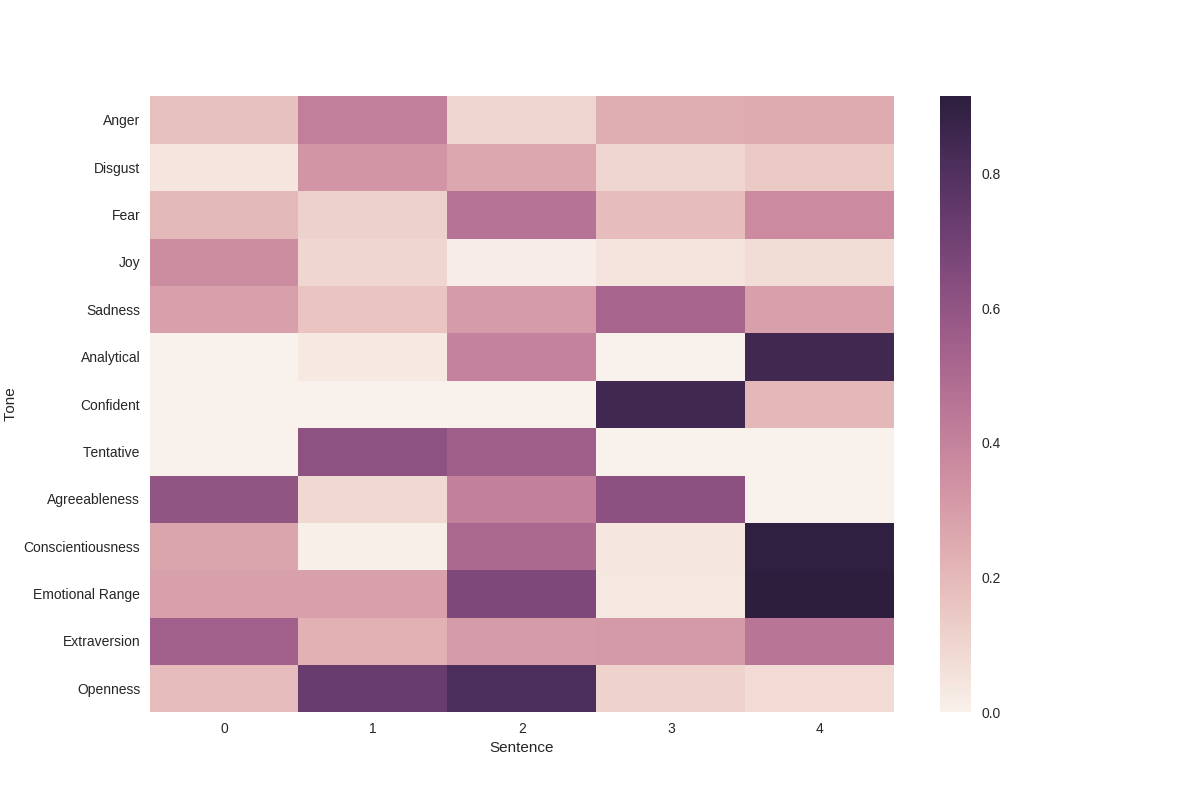

Data behind this chart, as committed beside it:
, Emotion Tone:Anger, Emotion Tone:Disgust, Emotion Tone:Fear, Emotion Tone:Joy, Emotion Tone:Sadness, Language Tone:Analytical, Language Tone:Confident, Language Tone:Tentative, Social Tone:Agreeableness, Social Tone:Conscientiousness, Social Tone:Emotional Range, Social Tone:Extraversion, Social Tone:Openness, sentence
0, 0.1749, 0.04577, 0.2031, 0.3637, 0.2885, 0.0, 0.0, 0.0, 0.602, 0.2744, 0.2872, 0.5497, 0.1925, Dear Birmingham Airport Authority,
1, 0.4132, 0.332, 0.1174, 0.09863, 0.1575, 0.02934, 0.0, 0.6154, 0.09219, 0.01064, 0.2891, 0.2275, 0.7329, Would it be possible to install a louder…
2, 0.1035, 0.2618, 0.4619, 0.01545, 0.3087, 0.4031, 0.0, 0.5538, 0.4085, 0.5094, 0.6648, 0.3057, 0.8144, The Martian ray-gun sound that you have …
3, 0.2404, 0.1014, 0.189, 0.04976, 0.5294, 0.0, 0.8498, 0.0, 0.6202, 0.04101, 0.03903, 0.3127, 0.1125, When it fails to stop sounding, it comes…
4, 0.2486, 0.1442, 0.3705, 0.0758, 0.29, 0.8502, 0.2043, 0.0, 0.002668, 0.9073, 0.9158, 0.4574, 0.07875, Such as last night, when it went off for…
